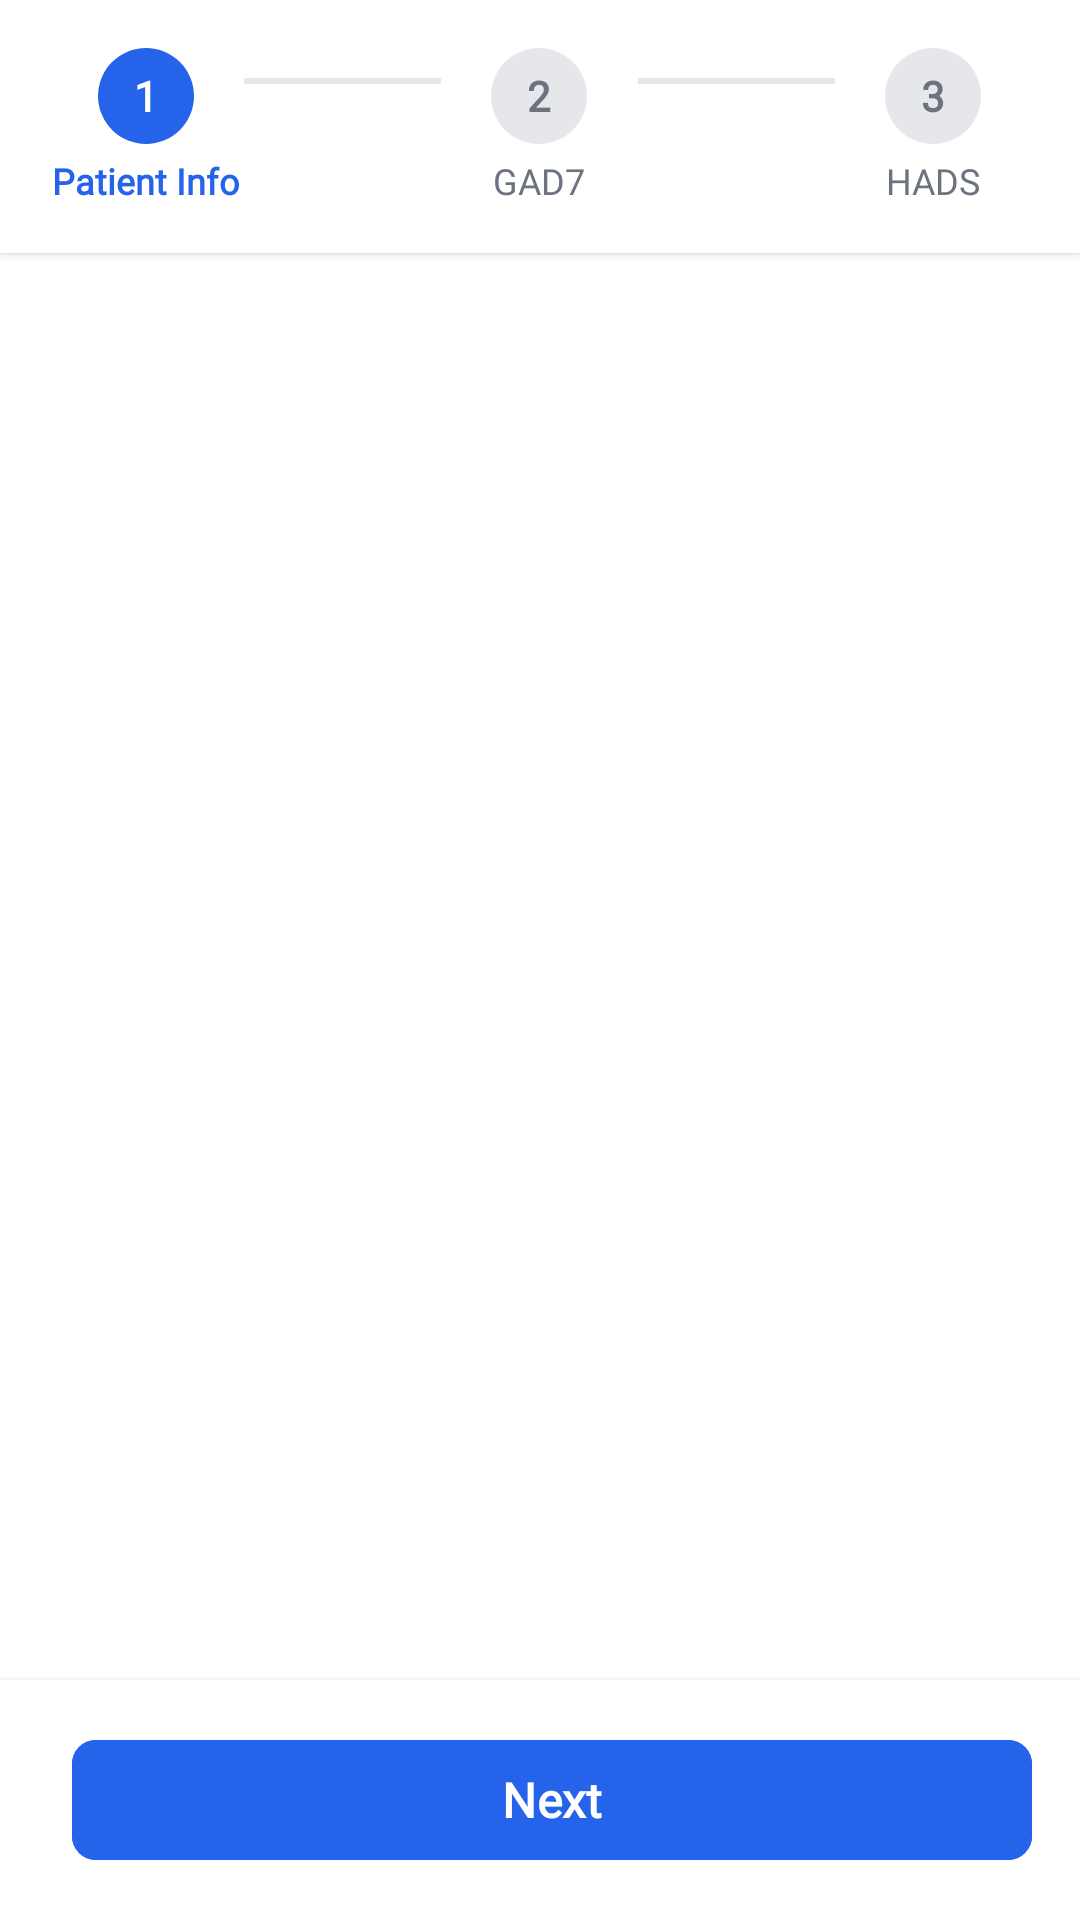

Produce the Android XML layout that renders to this screen, including the resource entries it uses.
<!-- AndroidManifest.xml: application theme Theme.BAIApp -->
<!-- res/layout/fragment_assessment_container.xml -->
<?xml version="1.0" encoding="utf-8"?>
<FrameLayout xmlns:android="http://schemas.android.com/apk/res/android"
    xmlns:tools="http://schemas.android.com/tools"
    android:layout_width="match_parent"
    android:layout_height="match_parent"
    tools:context=".ui.form.AssessmentContainerFragment">

    <androidx.constraintlayout.widget.ConstraintLayout
        xmlns:app="http://schemas.android.com/apk/res-auto"
        android:id="@+id/main"
        android:layout_width="match_parent"
        android:layout_height="match_parent"
        android:background="@color/white"
        tools:context=".ui.form.AssessmentActivity">

        
        <LinearLayout
            android:layout_width="match_parent"
            android:layout_height="match_parent"
            android:orientation="vertical">

            <LinearLayout
                android:layout_width="match_parent"
                android:layout_height="wrap_content"
                android:orientation="vertical"
                android:background="@color/white"
                android:elevation="2dp"
                android:padding="16dp"
                tools:ignore="UselessParent">

                <LinearLayout
                    android:layout_width="match_parent"
                    android:layout_height="wrap_content"
                    android:baselineAligned="false"
                    android:orientation="horizontal"
                    android:gravity="center_vertical">

                    
                    <LinearLayout
                        android:layout_width="0dp"
                        android:layout_height="wrap_content"
                        android:layout_weight="1"
                        android:orientation="vertical"
                        android:gravity="center">

                        <TextView
                            android:id="@+id/step_1_circle"
                            android:layout_width="32dp"
                            android:layout_height="32dp"
                            android:background="@drawable/step_circle_active"
                            android:fontFamily="@font/poppins_family"
                            android:text="@string/_1"
                            android:textColor="@color/white"
                            android:textStyle="bold"
                            android:gravity="center"
                            android:textSize="14sp"/>

                        <TextView
                            android:id="@+id/step_1_label"
                            android:layout_width="wrap_content"
                            android:layout_height="wrap_content"
                            android:fontFamily="@font/poppins_family"
                            android:text="Patient Info"
                            android:textSize="12sp"
                            android:textColor="#2563EB"
                            android:textStyle="bold"
                            android:layout_marginTop="4dp"/>
                    </LinearLayout>

                    <View
                        android:id="@+id/connector_1"
                        android:layout_width="0dp"
                        android:layout_height="2dp"
                        android:layout_weight="1"
                        android:background="#E5E7EB"
                        android:layout_marginBottom="15dp"/>

                    
                    <LinearLayout
                        android:layout_width="0dp"
                        android:layout_height="wrap_content"
                        android:layout_weight="1"
                        android:orientation="vertical"
                        android:gravity="center">

                        <TextView
                            android:id="@+id/step_2_circle"
                            android:layout_width="32dp"
                            android:layout_height="32dp"
                            android:background="@drawable/step_circlec_inactive"
                            android:fontFamily="@font/poppins_family"
                            android:text="@string/_2"
                            android:textColor="#6B7280"
                            android:textStyle="bold"
                            android:gravity="center"
                            android:textSize="14sp"/>

                        <TextView
                            android:id="@+id/step_2_label"
                            android:layout_width="wrap_content"
                            android:layout_height="wrap_content"
                            android:fontFamily="@font/poppins_family"
                            android:text="GAD7"
                            android:textSize="12sp"
                            android:textColor="#6B7280"
                            android:layout_marginTop="4dp"/>
                    </LinearLayout>

                    
                    <View
                        android:id="@+id/connector_2"
                        android:layout_width="0dp"
                        android:layout_height="2dp"
                        android:layout_weight="1"
                        android:background="#E5E7EB"
                        android:layout_marginBottom="15dp"/>

                    
                    <LinearLayout
                        android:layout_width="0dp"
                        android:layout_height="wrap_content"
                        android:layout_weight="1"
                        android:orientation="vertical"
                        android:gravity="center">

                        <TextView
                            android:layout_width="32dp"
                            android:layout_height="32dp"
                            android:background="@drawable/step_circlec_inactive"
                            android:fontFamily="@font/poppins_family"
                            android:text="@string/_3"
                            android:textColor="#6B7280"
                            android:textStyle="bold"
                            android:gravity="center"
                            android:textSize="14sp"/>

                        <TextView
                            android:layout_width="wrap_content"
                            android:layout_height="wrap_content"
                            android:fontFamily="@font/poppins_family"
                            android:text="HADS"
                            android:textSize="12sp"
                            android:textColor="#6B7280"
                            android:layout_marginTop="4dp"/>
                    </LinearLayout>
                </LinearLayout>
            </LinearLayout>

            <androidx.viewpager2.widget.ViewPager2
                android:id="@+id/assessment_viewpager"
                android:layout_width="match_parent"
                android:layout_height="0dp"
                android:layout_weight="1"/>

            <LinearLayout
                android:layout_width="match_parent"
                android:layout_height="wrap_content"
                android:orientation="horizontal"
                android:padding="16dp"
                android:background="@color/white"
                android:elevation="4dp">

                <com.google.android.material.button.MaterialButton
                    android:id="@+id/btn_previous"
                    android:layout_width="0dp"
                    android:layout_height="wrap_content"
                    android:layout_weight="1"
                    android:fontFamily="@font/poppins_family"
                    android:text="@string/previous"
                    android:textSize="16sp"
                    android:textStyle="bold"
                    android:visibility="gone"
                    android:layout_marginEnd="8dp"
                    app:strokeWidth="2dp"
                    app:strokeColor="#2563EB"
                    android:backgroundTint="@color/white"
                    app:cornerRadius="8dp"
                    android:textColor="#2563EB"
                    style="@style/Widget.MaterialComponents.Button.OutlinedButton"/>

                <com.google.android.material.button.MaterialButton
                    android:layout_width="0dp"
                    android:layout_height="wrap_content"
                    android:layout_weight="1"
                    android:fontFamily="@font/poppins_family"
                    android:text="@string/next"
                    android:textSize="16sp"
                    android:textStyle="bold"
                    android:layout_marginStart="8dp"
                    android:backgroundTint="#2563EB"
                    app:cornerRadius="8dp"/>
            </LinearLayout>

        </LinearLayout>
    </androidx.constraintlayout.widget.ConstraintLayout>
</FrameLayout>
<!-- resources referenced by this layout -->
<resources>
  <color name="white">#FFFFFFFF</color>
  <!-- drawable step_circle_active (drawable) -->
  <?xml version="1.0" encoding="utf-8"?>
  <shape xmlns:android="http://schemas.android.com/apk/res/android"
      android:shape="oval">
      <solid android:color="#2563EB" />
      <size android:width="32dp" android:height="32dp" />
  </shape>
  <!-- drawable step_circlec_inactive (drawable) -->
  <?xml version="1.0" encoding="utf-8"?>
  <shape xmlns:android="http://schemas.android.com/apk/res/android"
      android:shape="oval">
      <solid android:color="#E5E7EB" />
      <size android:width="32dp" android:height="32dp" />
  </shape>
  <string name="_1">1</string>
  <string name="_2">2</string>
  <string name="_3">3</string>
  <string name="next">Next</string>
  <string name="previous">Previous</string>
  <style name="Theme.BAIApp" parent="Base.Theme.BAIApp" />
  <style name="Base.Theme.BAIApp" parent="Theme.Material3.DayNight.NoActionBar">
          
          
      </style>
</resources>
